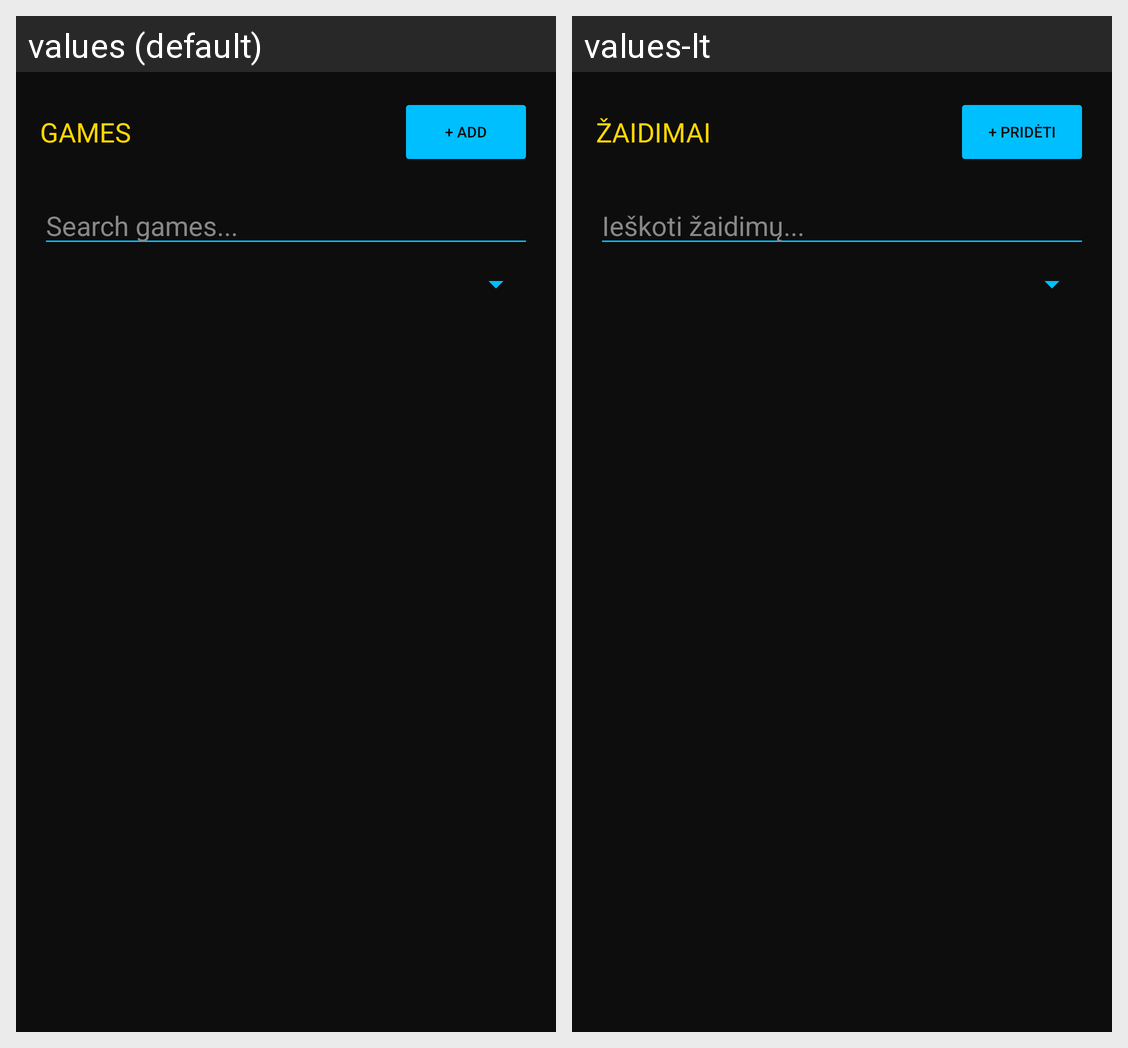

The same Android screen rendered under two of its app's locales, left to right. List the strings drawn on it with the default value and each locale's translation.
Android screen res/layout/fragment_games.xml rendered under 2 locales, left to right: values (default), values-lt. Device: Nexus 5 (rendered at 1080×1920; each locale shown at half size, 540×960, under a caption strip naming it); theme Theme.GameDuel.
Strings drawn on this screen, with the default value and each locale's value (text and hints the layout hard-codes, and strings that could not be matched under every locale, appear in the picture but are not listed):

games_title
  values: GAMES
  values-lt: ŽAIDIMAI

add_game_button
  values: + ADD
  values-lt: + PRIDĖTI

search_games_hint
  values: Search games...
  values-lt: Ieškoti žaidimų...
